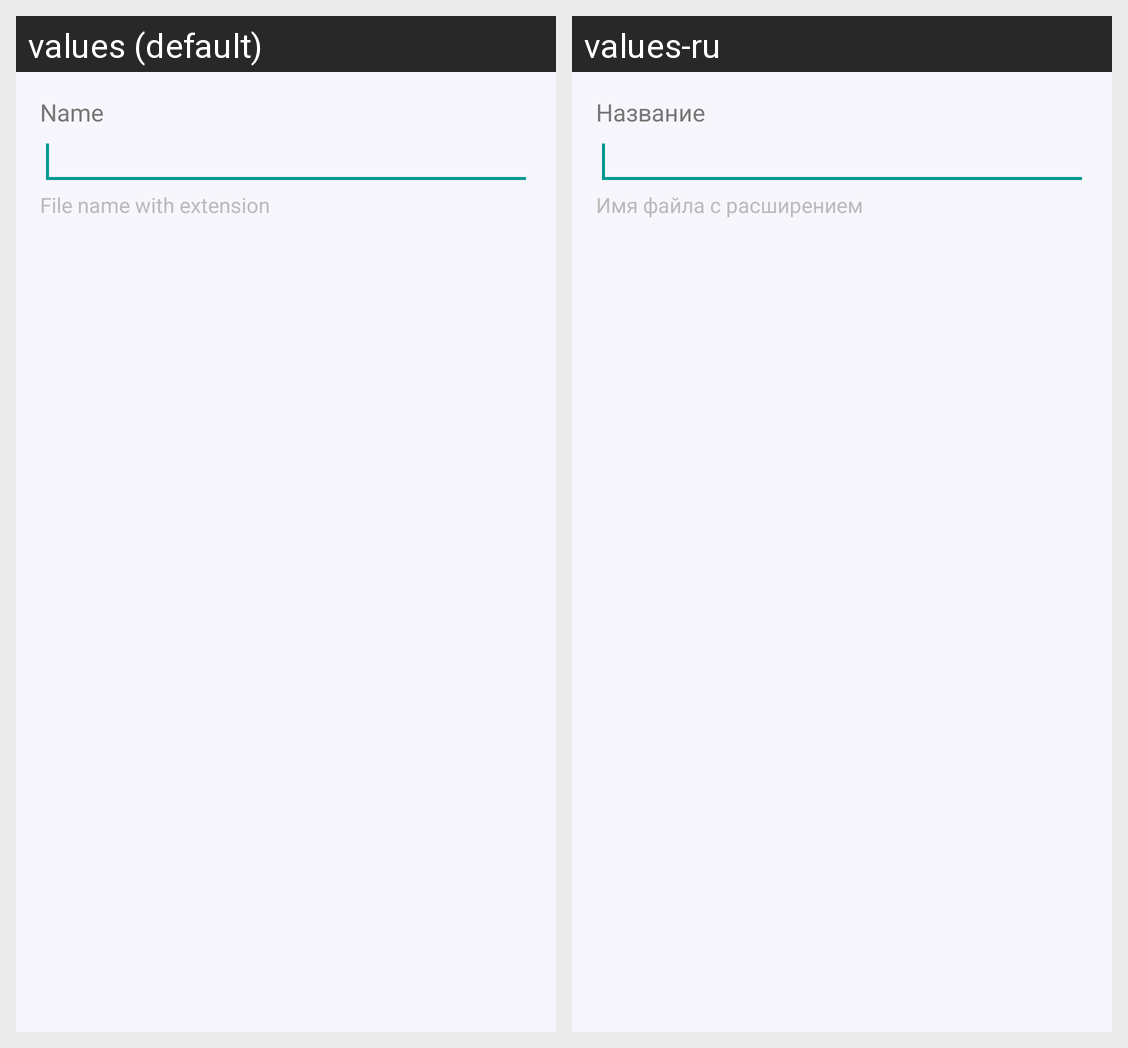

The same Android screen rendered under two of its app's locales, left to right. List the strings drawn on it with the default value and each locale's translation.
Android screen res/layout/dialog_attach.xml rendered under 2 locales, left to right: values (default), values-ru. Device: Nexus 5 (rendered at 1080×1920; each locale shown at half size, 540×960, under a caption strip naming it); theme AppTheme.
Strings drawn on this screen, with the default value and each locale's value (text and hints the layout hard-codes, and strings that could not be matched under every locale, appear in the picture but are not listed):

label_name
  values: Name
  values-ru: Название

title_file_name_with_ext
  values: File name with extension
  values-ru: Имя файла с расширением
